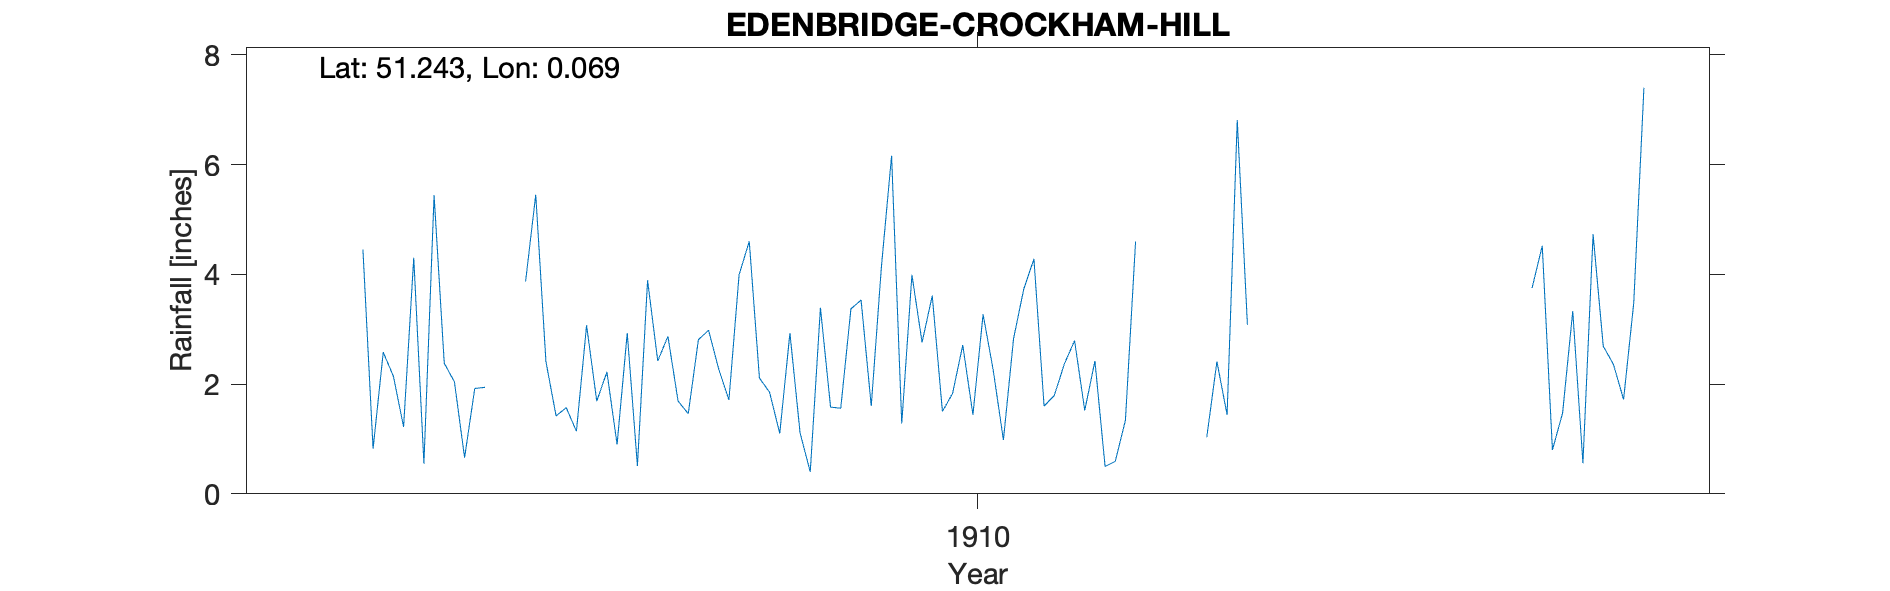

Data behind this chart, as committed beside it:
EDENBRIDGE-CROCKHAM-HILL, , , , , , , , , , , , , , , , , , , , 
Grid ref, TQ445514, Long, 0.0688, Lat, 51.24, Elevation, 705, ft, , , , , , , , , , , , 
Station no, RR8318, , , , , , , , , , , , , , , , , , , 
, 1900, 1901, 1902, 1903, 1904, 1905, 1906, 1907, 1908, 1909, 1910, 1911, 1912, 1913, 1914, 1915, 1916, 1917, 1918, 1919
January, , , , , , , 5.44, 1.42, 1.69, 1.11, 2.76, 1.6, , , , 3.75, , , , 
February, , , , , , , 2.38, 1.57, 1.46, 0.4, 3.61, 1.79, , , , 4.52, , , , 
March, , , , , , , 2.04, 1.14, 2.81, 3.39, 1.5, 2.37, , , , 0.8, , , , 
April, , , , , , , 0.66, 3.07, 2.98, 1.58, 1.83, 2.79, , , , 1.47, , , , 
May, , , , , , , 1.92, 1.69, 2.27, 1.56, 2.71, 1.52, 1.03, , , 3.33, , , , 
June, , , , , , 4.45, 1.94, 2.22, 1.71, 3.37, 1.44, 2.42, 2.41, , , 0.56, , , , 
July, , , , , , 0.82, -999, 0.9, 3.99, 3.53, 3.27, 0.5, 1.44, , , 4.73, , , , 
August, , , , , , 2.58, -999, 2.93, 4.6, 1.6, 2.25, 0.59, 6.81, , , 2.69, , , , 
September, , , , , , 2.14, -999, 0.51, 2.11, 4.14, 0.98, 1.34, 3.08, , , 2.36, , , , 
October, , , , , , 1.22, 3.87, 3.89, 1.85, 6.16, 2.83, 4.6, , , , 1.72, , , , 
November, , , , , , 4.3, 5.45, 2.42, 1.1, 1.28, 3.73, , , , , 3.48, , , , 
December, , , , , , 0.55, 2.41, 2.87, 2.93, 3.99, 4.28, , , , , 7.4, , , , 
Total, , , , , , , 29.86, 24.63, 29.5, 32.11, 31.19, , , , , 36.81, , , , 
1906 Aug-Oct bracketed -999 (3.75), , , , , , , , , , , , , , , , , , , , 
